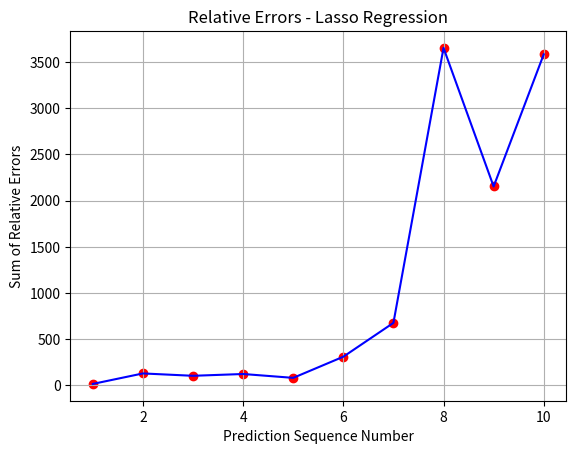

Here is the Python script that generated this plot:
from datetime import datetime as dt
import math
import matplotlib.pyplot as plt

def cosine(value):

    return math.cos((value-12)*(math.pi/12))+1


def draw_graph():
    points = [(1, 16.68975404), (2, 130.1635603), (3, 104.616433), (4, 124.0240618),
            (5, 82.2882722), (6, 311.1311038), (7, 677.4720455), (8, 3653.228496),
            (9, 2153.572528), (10, 3583.473677)]

    x_values = [point[0] for point in points]
    y_values = [point[1] for point in points]

    plt.scatter(x_values, y_values, color='red', label='Prediction Sequence Number')

    plt.plot(x_values, y_values, color='blue', linestyle='-')

    plt.xlabel('Prediction Sequence Number')
    plt.ylabel('Sum of Relative Errors')
    plt.title('Relative Errors - Lasso Regression')

    plt.grid(True)

    plt.show()


draw_graph()